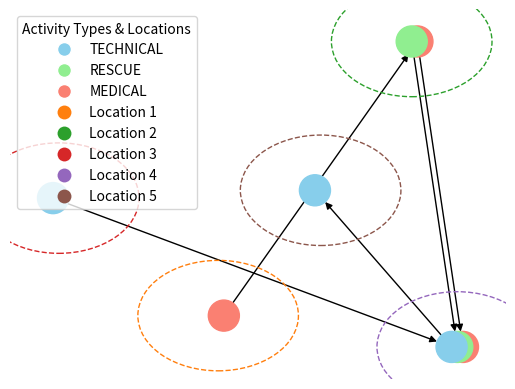

Recreate this plot in Python.
"""
Problem Statement:

There are 3 boats performing a complex rescue operation. Groups of people spread across a flooded map dotted with randomly
placed/clustered obstacles. The people need help in a timely manner, some needing immediate medical attention, some trapped
beneath rubble, others are in need of immediate evacuation, and some are a combination of all of these.

The goal here is to organize our 3 boats (a technical boat to clear debris, a medical boat for treatment, and a rescue boat
for evacuation) such that all disaster victims are optimally freed, aided, and evacuated in the shortest time possible.
This task includes interdependent tasks like clearing debris to access trapped victims in need of medical aid, etc.

"""
import math
import random

import networkx
import numpy

from numpy import ndarray
import numpy as np
import networkx as nx
from enum import Enum
import matplotlib.pyplot as plt


class Activity:
    #     Consider making this a NetworkX Node object

    class ActivityType(Enum):
        TECHNICAL = 1
        RESCUE = 2
        MEDICAL = 3

    #     Type
    type: ActivityType = None

    # Duration
    duration: tuple[int, int]

    #     Links
    # TODO: What to do with this?

    def __init__(self, p_type: ActivityType = None):
        self.type = p_type


class Location:
    number: int = None
    activities: list[Activity] = None
    coords: tuple[int, int] = None

    # Entries are of the form:  {Location#: Distance}
    distances: dict[int, float] = None
    # Entries are of the form:  {Location#: Duration}
    durations: dict[int, tuple[float, float]] = {}

    def __init__(self, p_number: int, p_activities: list[Activity] = None, p_coords: tuple[int, int] = None):
        self.number = p_number
        self.activities = p_activities or []
        self.coords = p_coords
        self.distances = {}

    def fill_location_with_random_activities(self):
        """
        This method should generate a random list of activities and set that as the object's 'activities' field
        :return:
        """
        activity_types = list(Activity.ActivityType)
        num_activities = random.randint(1, len(activity_types))

        # Randomly sample the specified number of activity types without replacement
        selected_activity_types = random.sample(activity_types, num_activities)

        # Create activities with the selected activity types and assign them to the location
        self.activities = [Activity(activity_type) for activity_type in selected_activity_types]

    @staticmethod
    def calculate_distance_between_locations(p_point1: tuple[int, int], p_point2: tuple[int, int]) -> float:
        # FIXME: Does this return what I think it does?
        return math.dist(p_point1, p_point2)

    @staticmethod
    def calculate_duration_from_distance(distance: float) -> tuple[float, float]:
        # Replace with randomly generated number
        min_speed, max_speed = 5, 10

        min_duration = distance / max_speed
        max_duration = distance / min_speed

        return min_duration, max_duration


def create_graph(locations: list[Location]):
    G = nx.DiGraph()
    for location in locations:
        activity_count = len(location.activities)
        for idx, activity in enumerate(location.activities):
            duration: tuple[int, int] = None
            match activity.type:
                case Activity.ActivityType.TECHNICAL:
                    duration = generateRandomWindow(m_technical_activity_time_range)
                case Activity.ActivityType.MEDICAL:
                    duration = generateRandomWindow(m_medical_activity_time_range)
                case Activity.ActivityType.RESCUE:
                    duration = generateRandomWindow(m_rescue_activity_time_range)
                case default:
                    pass
            activity.duration = duration

            G.add_node((location.number, activity.type), activity=activity)

            # Connect activities within the same location (intra-edges)
            if idx < activity_count - 1:
                next_activity = location.activities[idx + 1]
                # connectionstyle="arc3,rad=0.1"
                u_of_edge = (location.number, activity.type)
                v_of_edge = (location.number, next_activity.type)
                G.add_edge(u_of_edge, v_of_edge,
                           edge_type='intra', color='b')

                G.edges[u_of_edge, v_of_edge].update({m_edge_time_attribute_name:duration})

            for other_location in locations:
                # Connect activities of the same type between locations in ascending order (inter-edges)
                if other_location.number > location.number:
                    # Finds the next activity with the same type as the current activity
                    other_activity = next((a for a in other_location.activities if a.type == activity.type), None)
                    if other_activity is not None:
                        duration = location.durations[other_location.number]

                        G.add_edge((location.number, activity.type), (other_location.number, other_activity.type),
                                   edge_type='inter', color='k', duration=duration)
                        break
    return G


def draw_graph(G, dim):
    ncols, nrows = dim
    fig, ax = plt.subplots()

    # Define the positions in a grid layout
    pos = {(location_number, activity_type): (coords[1] + 0.5 * (activity_type.value - 2), nrows - coords[0])
           for location_number, coords in [(loc.number, loc.coords) for loc in locations_list]
           for activity_type in Activity.ActivityType}

    # Draw the nodes in different colors based on activity type
    color_map = {Activity.ActivityType.TECHNICAL: "skyblue", Activity.ActivityType.RESCUE: "lightgreen",
                 Activity.ActivityType.MEDICAL: "salmon"}
    node_colors = [color_map[node[1]] for node in G.nodes]

    edge_colors = nx.get_edge_attributes(G, 'color').values()
    # Draw the nodes with smaller size
    nx.draw(G, pos, with_labels=False, node_size=500, node_color=node_colors, edge_color=edge_colors,
            font_size=10, font_weight="bold")

    # Create a legend for the activity names
    legend_elements = [plt.Line2D([0], [0], marker='o', color='w', label=activity_type.name, markersize=10,
                                  markerfacecolor=color_map[activity_type])
                       for activity_type in Activity.ActivityType]

    avg_location_distance = sum(loc1.distances[loc2.number] for loc1 in locations_list for loc2 in locations_list if
                                loc1.number != loc2.number) / (num_locations * (num_locations - 1))

    radius_scaling_factor = 0.25

    # Draw circles and location labels
    for loc in locations_list:
        # Draw a circle around activities within a location
        circle_radius = avg_location_distance * radius_scaling_factor
        circle = plt.Circle((loc.coords[1], nrows - loc.coords[0]), circle_radius, fill=False,
                            color=f'C{loc.number % 10}', linestyle='dashed', linewidth=1)
        ax.add_artist(circle)

        # Add a legend for the location numbers
        legend_elements.append(
            plt.Line2D([0], [0], marker='o', color='w', linestyle='None', label=f'Location {loc.number}', markersize=10,
                       markerfacecolor=f'C{loc.number % 10}', markeredgewidth=0))

    plt.legend(handles=legend_elements, loc='best', title='Activity Types & Locations')

    plt.show()



def print_edges(G):
    intra_edges = []
    inter_edges = []

    for edge in G.edges(data=True):
        if edge[2]['edge_type'] == 'intra':
            intra_edges.append(edge)
        elif edge[2]['edge_type'] == 'inter':
            inter_edges.append(edge)

    print("Intra-location edges:")
    for edge in intra_edges:
        print(edge)

    print("\nInter-location edges:")
    for edge in inter_edges:
        print(edge)

def generateRandomWindow(p_specs: tuple[int, int, int]) -> tuple[int, int]:
    start, stop, step = p_specs
    time1 = random.randrange(start=start, stop=stop, step=step)
    time2 = random.randrange(start=start, stop=stop, step=step)
    tempList: list[int] = sorted([time1, time2])
    return tempList[0], tempList[1]

# ===== MEMBER VARIABLES =====
m_edge_time_attribute_name: str = 'duration'
m_difficulty_modifier: float = 1.0  # Varies between zero and 1
m_base_speed: float = 1.0

num_locations: int = 5
points_list: list[tuple[int, int]] = []
locations_list: list[Location] = []

# Technical Boat Params
# Min, and Max times plus time step in minutes
m_technical_activity_time_range: tuple[int, int, int] = (30, 40, 1)
m_technical_speed: float = m_base_speed*0.5

# Medical Boat Params
m_medical_activity_time_range: tuple[int, int, int] = (15, 20, 1)
m_medical_speed: float = m_base_speed*1

# Rescue Boat Params
m_rescue_speed: float = m_base_speed*2
m_rescue_activity_time_range: tuple[int, int, int] = (10, 15, 1)


# ==== STEPS TO LOOP FOR EACH SIMULATION ====
# Create nxn grid
rows = 10 * num_locations
cols = rows

# Create Locations at random points
for i in range(1, num_locations + 1):
    # Generates random points until one is made that isn't already in the list of points
    rand_point: tuple[int, int]
    while True:
        rand_row: int = random.randrange(0, rows)
        rand_col: int = random.randrange(0, rows)
        rand_point = (rand_row, rand_col)

        if not (rand_point in points_list):
            points_list.append(rand_point)
            break

    temp_location: Location = Location(p_number=i, p_coords=rand_point)
    temp_location.fill_location_with_random_activities()
    locations_list.append(temp_location)


for loc1 in locations_list:
    for loc2 in locations_list:
        if loc1.number != loc2.number:
            distance = Location.calculate_distance_between_locations(loc1.coords, loc2.coords)
            loc1.distances[loc2.number] = distance
            duration = Location.calculate_duration_from_distance(distance)
            loc1.durations[loc2.number] = duration



def print_edges(G):
    intra_edges = []
    inter_edges = []

    for edge in G.edges(data=True):
        if edge[2]['edge_type'] == 'intra':
            intra_edges.append(edge)
        elif edge[2]['edge_type'] == 'inter':
            inter_edges.append(edge)

    print("\nInter-location edges:")
    for edge in inter_edges:
        print(edge, "Duration:", edge[2]["duration"])

    print("\nInter-location edges:")
    for edge in inter_edges:
        print(edge)


G = create_graph(locations_list)
print(G)
print(G.nodes)
print_edges(G)
draw_graph(G, (cols, rows))

# Calculate distances between all pairs of locations, store on each location

# Use distances to calculate time bounds [min, max] between locations

# For each location, generate the activities for the location. A random amount in some range dictated by the
# "difficulty" of this particular test. At most one of each type: Randomly determine (within a range) the durations
# of each activity of each type

# Link together all the activities at the location (determining the order in which they must happen)

# Link together subsequent activities of the same type, representing the nodes for each type of boat
